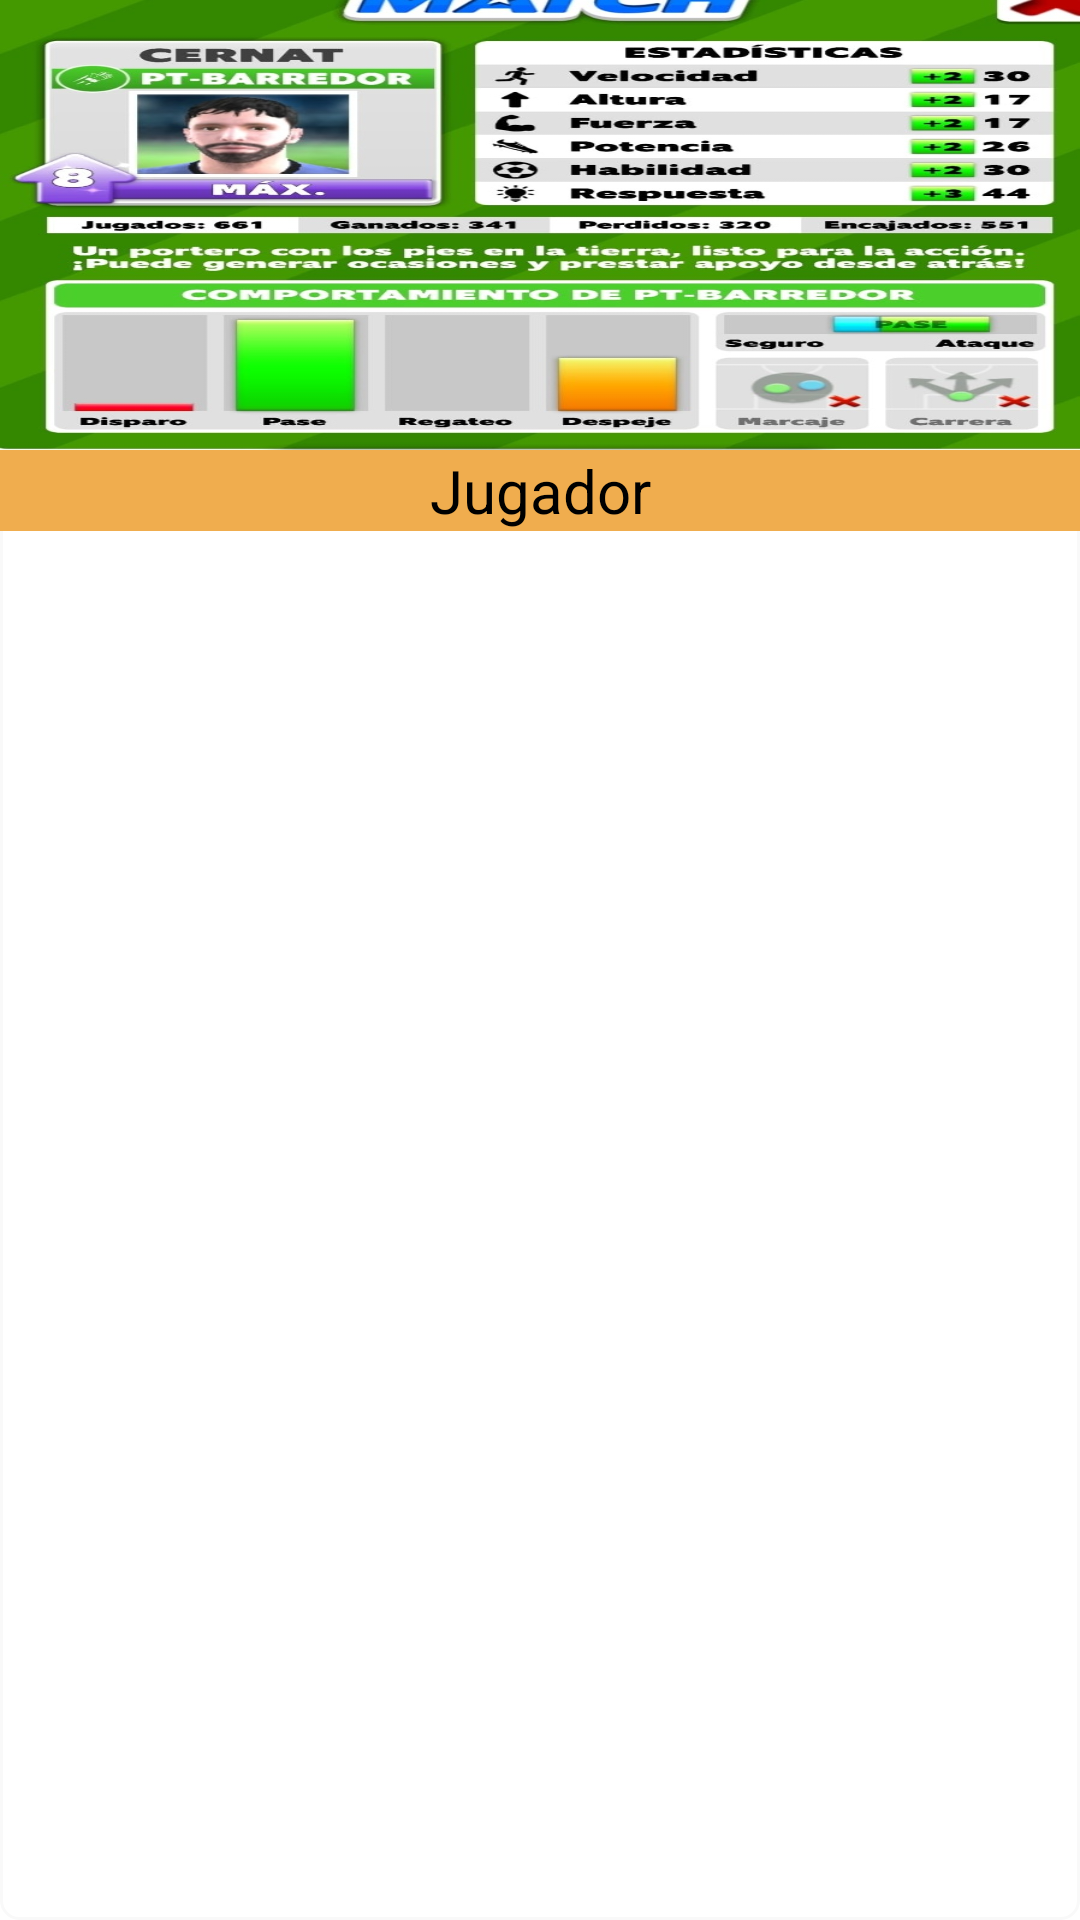

Layout XML and referenced resources for this Android screen:
<!-- AndroidManifest.xml: application theme Theme.ScoreMatchStatistics -->
<!-- res/layout/elemento_galeria.xml -->
<?xml version="1.0" encoding="utf-8"?>
<LinearLayout xmlns:android="http://schemas.android.com/apk/res/android"
    xmlns:app="http://schemas.android.com/apk/res-auto"
    android:layout_width="match_parent"
    android:layout_height="wrap_content"
    android:layout_marginStart="5dp"
    android:layout_marginTop="5dp"
    android:layout_marginEnd="5dp"
    android:layout_marginBottom="5dp"
    android:background="@drawable/textview_border"
    android:orientation="vertical">

    <ImageView
        android:id="@+id/imagenViewGaleria"
        android:layout_width="match_parent"
        android:layout_height="150sp"
        android:scaleType="fitXY"
        app:srcCompat="@drawable/barreror8" />

    <TextView
        android:id="@+id/texto_galeria"
        android:layout_width="match_parent"
        android:layout_height="wrap_content"
        android:background="@color/waring"
        android:gravity="center"
        android:text="Jugador"
        android:textColor="@color/black"
        android:textSize="20sp" />


</LinearLayout>
<!-- resources referenced by this layout -->
<resources>
  <color name="black">#FF000000</color>
  <color name="waring">#f0ad4e</color>
  <!-- drawable barreror8: jpg bitmap (drawable, 227300 bytes) -->
  <!-- drawable textview_border (drawable) -->
  <?xml version="1.0" encoding="utf-8"?>
  <shape xmlns:android="http://schemas.android.com/apk/res/android">
  
      <stroke
          android:width="1dp"
          android:color="@color/blanco" />
      <corners android:radius="6dp" />
  </shape>
  <style name="Theme.ScoreMatchStatistics" parent="Theme.MaterialComponents.DayNight.DarkActionBar">
          
          <item name="colorPrimary">@color/purple_500</item>
          <item name="colorPrimaryVariant">@color/purple_700</item>
          <item name="colorOnPrimary">@color/blanco</item>
          
          <item name="colorSecondary">@color/teal_200</item>
          <item name="colorSecondaryVariant">@color/teal_700</item>
          <item name="colorOnSecondary">@color/black</item>
          
          <item name="android:statusBarColor" tools:targetApi="l">?attr/colorPrimaryVariant</item>
          <item name="android:textColorSecondary">@color/white</item>
          
      </style>
  <color name="blanco">#f9f9f9</color>
  <color name="purple_500">#FF6200EE</color>
  <color name="purple_700">#FF3700B3</color>
  <color name="teal_200">#FF03DAC5</color>
  <color name="teal_700">#FF018786</color>
  <color name="white">#FFFFFFFF</color>
</resources>
